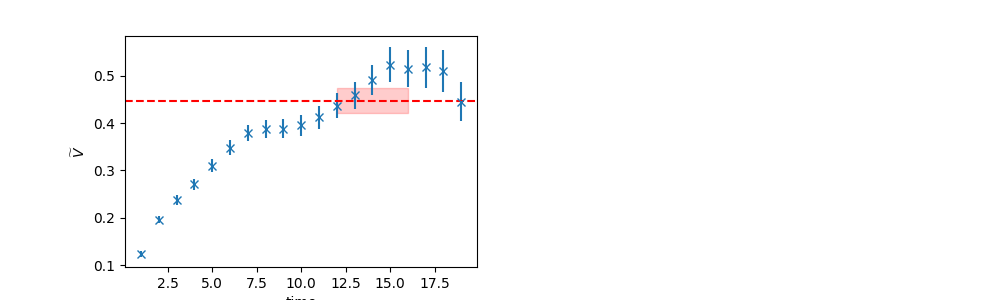

Data behind this chart, as committed beside it:
	EffectiveMass	Error	RegUp	RegLow
0	0.4472	0.02595	17	12
